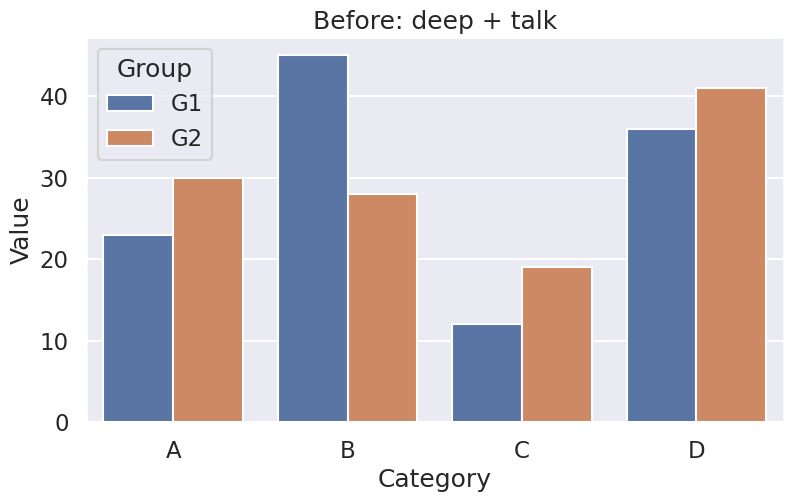
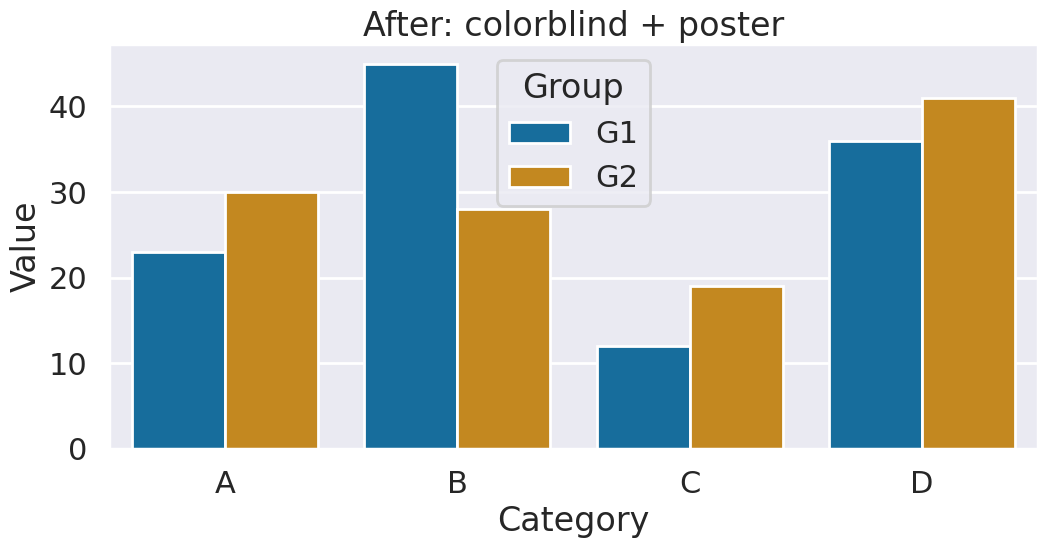

Write the Python code that produced these figures, in order.
import pandas as pd
import seaborn as sns
import matplotlib.pyplot as plt

data = pd.DataFrame({
    "Category": ["A", "B", "C", "D"] * 2,
    "Group": ["G1"] * 4 + ["G2"] * 4,
    "Value": [23, 45, 12, 36, 30, 28, 19, 41]
})

sns.set_theme(context="talk", palette="deep")
plt.figure(figsize=(9, 5))
sns.barplot(x="Category", y="Value", hue="Group", data=data)
plt.title("Before: deep + talk")
plt.show()

sns.set_theme(context="poster", palette="colorblind")
plt.figure(figsize=(11, 6))
sns.barplot(x="Category", y="Value", hue="Group", data=data)
plt.title("After: colorblind + poster")
plt.tight_layout()
plt.show()

# Differences observed:
# 1. Colors: 'colorblind' is less saturated and easier to tell apart
#    for people with color vision deficiency.
# 2. Size: 'poster' makes titles, labels, ticks, legend and lines
#    noticeably larger than 'talk'.
# 3. The larger elements take more space, so the layout needs
#    more room (larger figsize / tight_layout).
